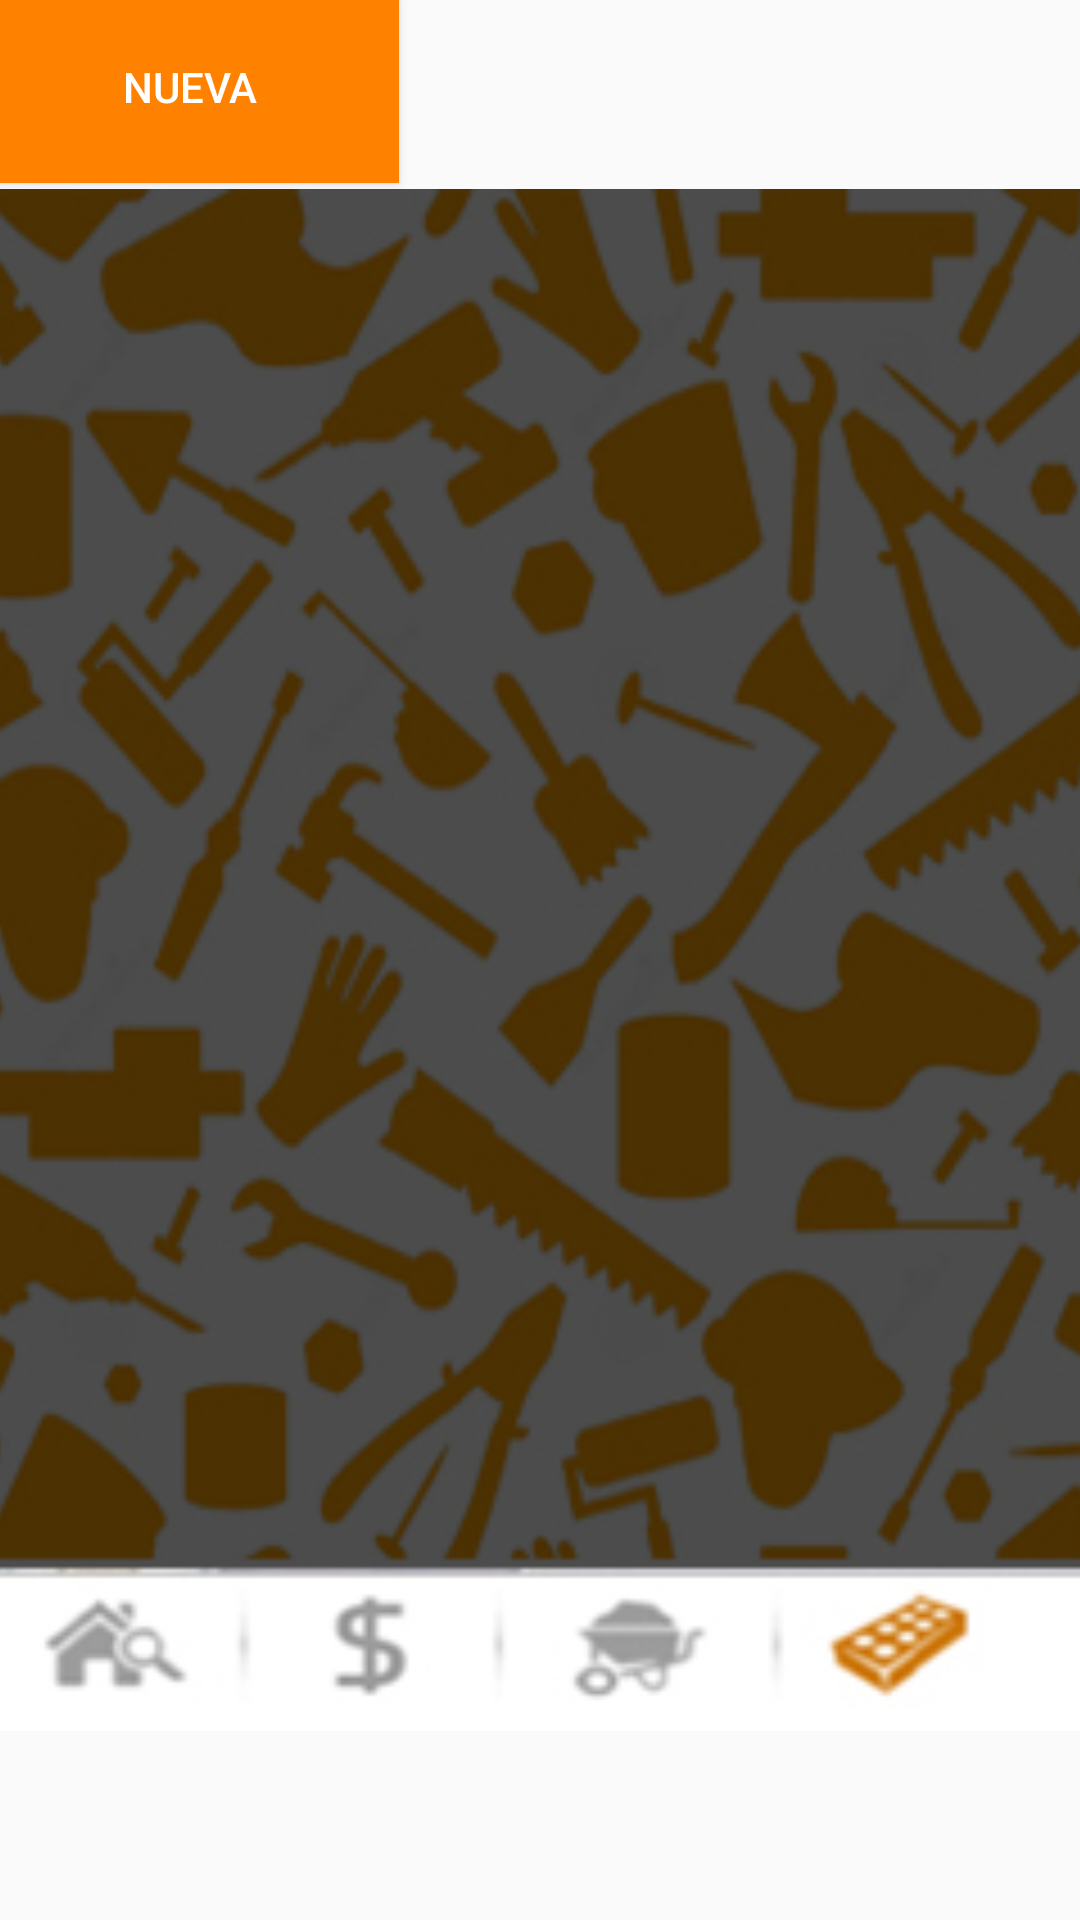

Produce the Android XML layout that renders to this screen, including the resource entries it uses.
<!-- AndroidManifest.xml: application theme AppTheme -->
<!-- res/layout/activity_ampliaciones4.xml -->
<?xml version="1.0" encoding="utf-8"?>
<android.support.constraint.ConstraintLayout xmlns:android="http://schemas.android.com/apk/res/android"
    xmlns:app="http://schemas.android.com/apk/res-auto"
    xmlns:tools="http://schemas.android.com/tools"
    android:layout_width="match_parent"
    android:layout_height="match_parent"
    tools:context=".Ampliaciones4">

    <TextView

        android:id="@+id/textView16"
        android:layout_width="56dp"
        android:layout_height="40dp"
        android:text="     $"

        android:textColor="#fff"
        android:textSize="28sp"
        tools:layout_editor_absoluteX="212dp"
        tools:layout_editor_absoluteY="84dp" />

    <ImageView
        android:id="@+id/imageView6"
        android:layout_width="388dp"
        android:layout_height="514dp"
        app:layout_constraintBottom_toBottomOf="parent"
        app:layout_constraintEnd_toEndOf="parent"
        app:layout_constraintStart_toStartOf="parent"
        app:layout_constraintTop_toTopOf="parent"
        app:srcCompat="@drawable/otro" />

    <TextView

        android:id="@+id/textView17"
        android:layout_width="56dp"
        android:layout_height="40dp"
        android:text="     $"

        android:textColor="#fff"
        android:textSize="28sp"
        tools:layout_editor_absoluteX="212dp"
        tools:layout_editor_absoluteY="84dp" />

    <TextView
        android:id="@+id/textView8"
        android:layout_width="135dp"
        android:layout_height="36dp"
        android:text="Varillas"
        android:textColor="#fff"
        android:textSize="28sp"
        tools:layout_editor_absoluteX="50dp"
        tools:layout_editor_absoluteY="136dp" />

    <TextView
        android:id="@+id/textView7"
        android:layout_width="135dp"
        android:layout_height="36dp"
        android:text="Madera"
        android:textColor="#fff"
        android:textSize="28sp"
        tools:layout_editor_absoluteX="50dp"
        tools:layout_editor_absoluteY="185dp" />

    <TextView
        android:id="@+id/textView6"
        android:layout_width="135dp"
        android:layout_height="36dp"
        android:text="Grava"
        android:textColor="#fff"
        android:textSize="28sp"
        tools:layout_editor_absoluteX="50dp"
        tools:layout_editor_absoluteY="237dp" />

    <TextView
        android:id="@+id/textView5"
        android:layout_width="135dp"
        android:layout_height="36dp"
        android:text="Cemento"
        android:textColor="#fff"
        android:textSize="28sp"
        tools:layout_editor_absoluteX="50dp"
        tools:layout_editor_absoluteY="84dp" />

    <TextView

        android:id="@+id/textView11"
        android:layout_width="56dp"
        android:layout_height="40dp"
        android:text="     $"

        android:textColor="#fff"
        android:textSize="28sp"
        tools:layout_editor_absoluteX="212dp"
        tools:layout_editor_absoluteY="136dp" />

    <TextView

        android:id="@+id/textView15"
        android:layout_width="56dp"
        android:layout_height="40dp"
        android:text="     $"

        android:textColor="#fff"
        android:textSize="28sp"
        tools:layout_editor_absoluteX="212dp"
        tools:layout_editor_absoluteY="185dp" />

    <TextView

        android:id="@+id/textView14"
        android:layout_width="56dp"
        android:layout_height="40dp"
        android:text="     $"

        android:textColor="#fff"
        android:textSize="28sp"
        tools:layout_editor_absoluteX="212dp"
        tools:layout_editor_absoluteY="235dp" />

    <TextView

        android:id="@+id/textView13"
        android:layout_width="56dp"
        android:layout_height="40dp"
        android:text="     $"

        android:textColor="#fff"
        android:textSize="28sp"
        tools:layout_editor_absoluteX="212dp"
        tools:layout_editor_absoluteY="289dp" />

    <TextView

        android:id="@+id/textView12"
        android:layout_width="71dp"
        android:layout_height="40dp"
        android:text="     kg"

        android:textColor="#fff"
        android:textSize="28sp"
        tools:layout_editor_absoluteX="290dp"
        tools:layout_editor_absoluteY="136dp" />

    <TextView

        android:id="@+id/textView22"
        android:layout_width="71dp"
        android:layout_height="40dp"
        android:text="     kg"

        android:textColor="#fff"
        android:textSize="28sp"
        tools:layout_editor_absoluteX="290dp"
        tools:layout_editor_absoluteY="185dp" />

    <TextView

        android:id="@+id/textView21"
        android:layout_width="71dp"
        android:layout_height="40dp"
        android:text="     kg"

        android:textColor="#fff"
        android:textSize="28sp"
        tools:layout_editor_absoluteX="290dp"
        tools:layout_editor_absoluteY="235dp" />

    <TextView

        android:id="@+id/textView19"
        android:layout_width="71dp"
        android:layout_height="40dp"
        android:text="     kg"

        android:textColor="#fff"
        android:textSize="28sp"
        tools:layout_editor_absoluteX="290dp"
        tools:layout_editor_absoluteY="84dp" />

    <TextView
        android:id="@+id/textView9"
        android:layout_width="135dp"
        android:layout_height="35dp"
        android:text="Total"
        android:textColor="#fff"
        android:textSize="28sp"
        tools:layout_editor_absoluteX="50dp"
        tools:layout_editor_absoluteY="289dp" />

    <TextView
        android:id="@+id/textView4"
        android:layout_width="147dp"
        android:layout_height="37dp"
        android:text="TECHO"
        android:textAlignment="center"
        android:textColor="#FF8100"
        android:textSize="28sp"
        tools:layout_editor_absoluteX="119dp"
        tools:layout_editor_absoluteY="16dp" />

    <Button
        android:id="@+id/button8"
        android:layout_width="133dp"
        android:layout_height="61dp"
        android:background="#ff8100"
        android:text="REGRESAR"
        android:textColor="#FFF"
        tools:layout_editor_absoluteX="50dp"
        tools:layout_editor_absoluteY="373dp" />

    <Button
        android:id="@+id/button9"
        android:layout_width="127dp"
        android:layout_height="58dp"
        android:background="#ff8100"
        android:text="NUEVA"
        android:textColor="#FFF"
        tools:layout_editor_absoluteX="212dp"
        tools:layout_editor_absoluteY="373dp" />
</android.support.constraint.ConstraintLayout>
<!-- resources referenced by this layout -->
<resources>
  <!-- drawable otro: jpg bitmap (drawable, 89054 bytes) -->
  <style name="AppTheme" parent="Theme.AppCompat.Light.DarkActionBar">
          
          <item name="colorPrimary">#ff8100</item>
      </style>
</resources>
